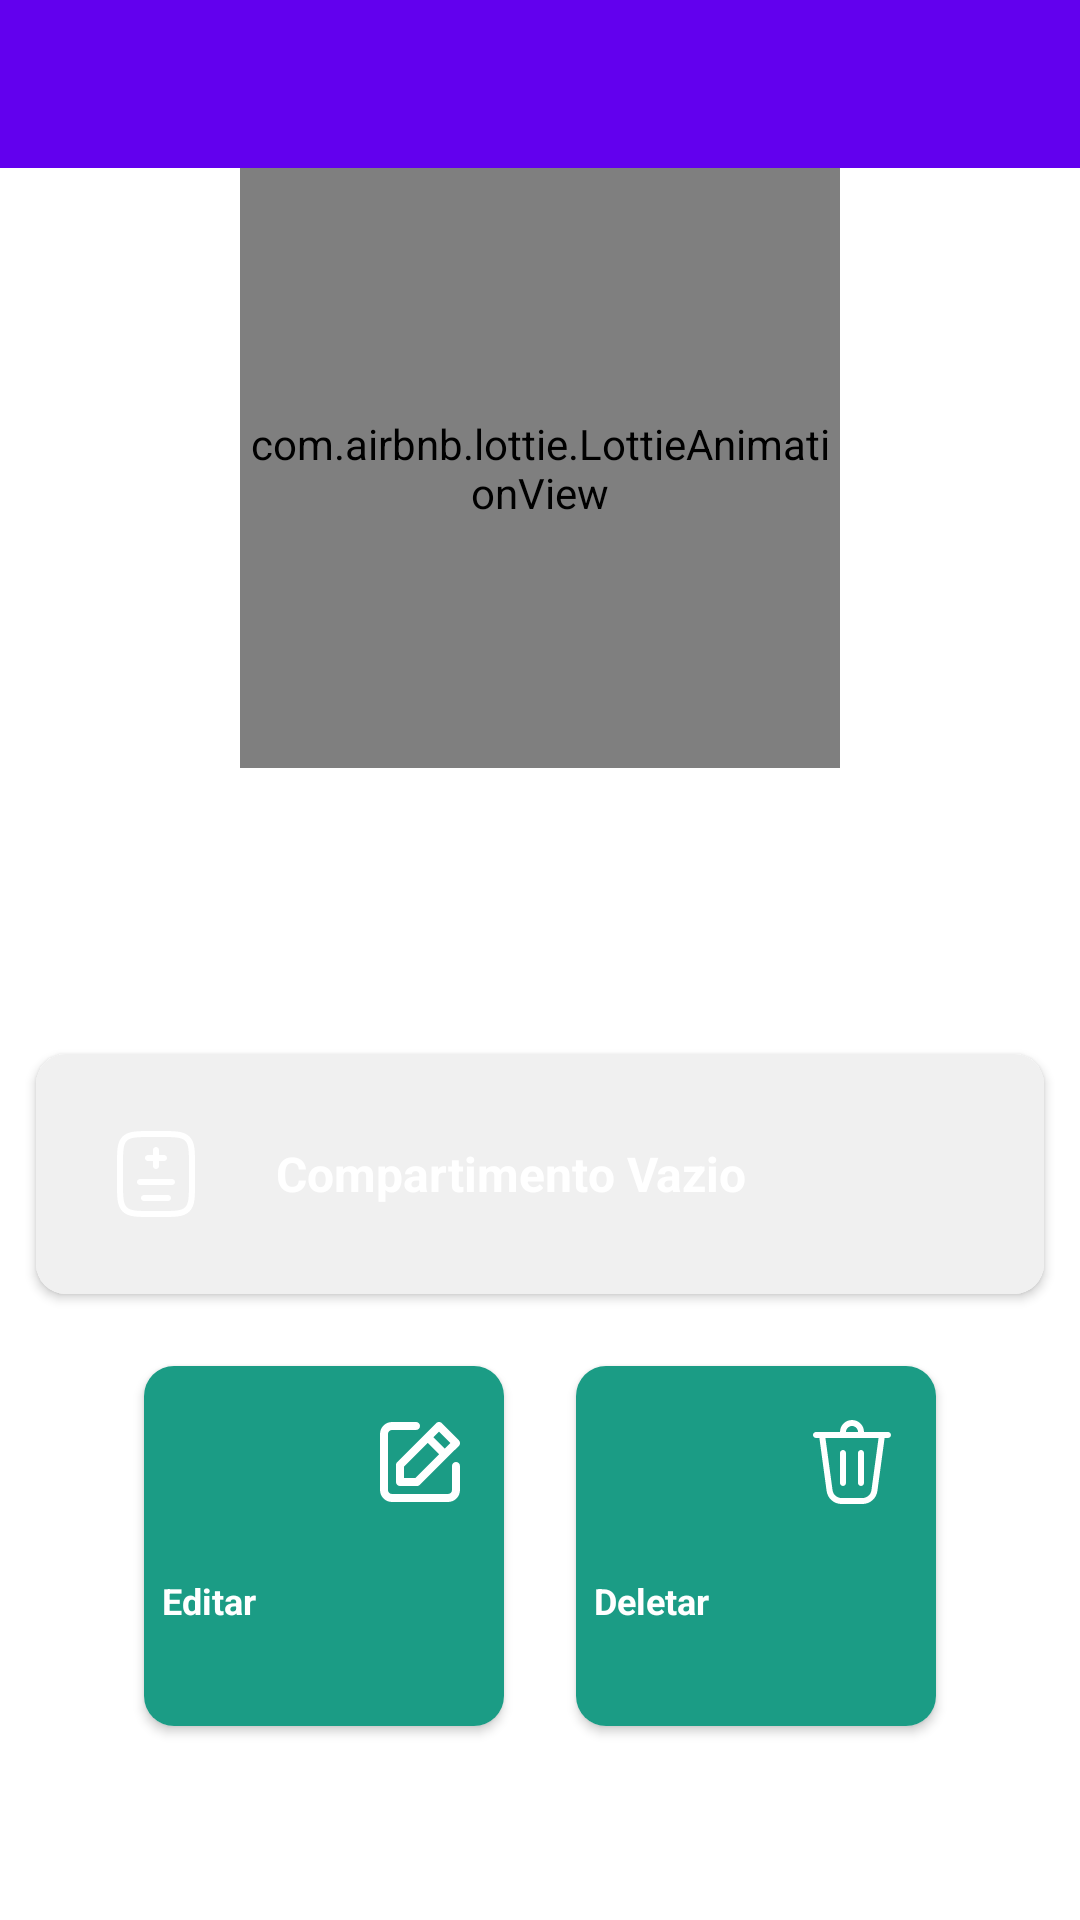

Reconstruct the res/layout file that produces this screen, plus the resources it refers to.
<!-- AndroidManifest.xml: application theme Theme.MedboxV1 -->
<!-- res/layout/fragment_detail_medicine.xml -->
<?xml version="1.0" encoding="utf-8"?>
<androidx.core.widget.NestedScrollView xmlns:android="http://schemas.android.com/apk/res/android"
xmlns:app="http://schemas.android.com/apk/res-auto"
xmlns:tools="http://schemas.android.com/tools"
android:layout_width="match_parent"
android:layout_height="match_parent"
android:fillViewport="true"
tools:context=".view.fragment.HomeMedicineFragment">

<androidx.appcompat.widget.LinearLayoutCompat
    android:layout_width="match_parent"
    android:layout_height="wrap_content"
    android:orientation="vertical">

    <androidx.appcompat.widget.Toolbar
        android:id="@+id/toolbar"
        android:layout_width="match_parent"
        android:layout_height="?attr/actionBarSize"
        android:background="?attr/colorPrimary" />

    <com.airbnb.lottie.LottieAnimationView
        android:id="@+id/animationBemVindo"
        android:layout_width="200dp"
        android:layout_height="200dp"
        android:layout_gravity="center"
        app:layout_constraintEnd_toEndOf="parent"
        app:layout_constraintStart_toStartOf="parent"
        app:layout_constraintTop_toBottomOf="@+id/txtBemVindo"
        app:lottie_autoPlay="true"
        app:lottie_loop="true"
        app:lottie_rawRes="@raw/med_box_animation" />

    <TextView
        android:id="@+id/txt_medice_detail"
        android:layout_width="match_parent"
        android:layout_height="wrap_content"
        android:gravity="center"
        tools:text="Dipirona"
        android:textColor="@color/secondary"
        android:textSize="24sp"
        android:textStyle="bold" />
    <TextView
        android:id="@+id/txt_remaining"
        android:layout_width="match_parent"
        android:layout_height="wrap_content"
        android:layout_margin="12dp"
        tools:text="@string/restante"
        android:textColor="@color/secondary"
        android:textSize="20sp"
        android:textStyle="bold" />

    <include
        android:id="@+id/layout_medicine_card"
        layout="@layout/item_medicine_card" />

    <LinearLayout
        android:layout_width="match_parent"
        android:layout_height="wrap_content"
        android:gravity="center_horizontal"
        android:orientation="horizontal">

        <androidx.cardview.widget.CardView
            android:id="@+id/card_button_edit"
            android:layout_width="120dp"
            android:layout_height="120dp"
            android:layout_margin="12dp"
            app:cardCornerRadius="10dp">

            <LinearLayout
                android:id="@+id/edit_layout_backgroud"
                android:layout_width="match_parent"
                android:layout_height="match_parent"
                android:background="@color/primary"
                android:orientation="vertical">

                <ImageView
                    android:layout_width="32dp"
                    android:layout_height="32dp"
                    android:layout_gravity="end"
                    android:layout_marginVertical="16dp"
                    android:layout_marginEnd="12dp"
                    android:src="@drawable/ic_edit" />

                <TextView
                    android:layout_width="match_parent"
                    android:layout_height="wrap_content"
                    android:layout_margin="6dp"
                    android:text="@string/edit"
                    android:textColor="@color/white"
                    android:textSize="12sp"
                    android:textStyle="bold" />

            </LinearLayout>
        </androidx.cardview.widget.CardView>

        <androidx.cardview.widget.CardView

            android:id="@+id/card_button_delete"
            android:layout_width="120dp"
            android:layout_height="120dp"
            android:layout_margin="12dp"
            app:cardCornerRadius="10dp">

            <LinearLayout
                android:layout_width="match_parent"
                android:layout_height="match_parent"
                android:background="@color/primary"
                android:orientation="vertical">

                <ImageView
                    android:layout_width="32dp"
                    android:layout_height="32dp"
                    android:layout_gravity="end"
                    android:layout_marginVertical="16dp"
                    android:layout_marginEnd="12dp"
                    android:src="@drawable/ic_delete" />

                <TextView
                    android:layout_width="match_parent"
                    android:layout_height="wrap_content"
                    android:layout_margin="6dp"
                    android:text="@string/delete"
                    android:textColor="@color/white"
                    android:textSize="12sp"
                    android:textStyle="bold" />

            </LinearLayout>
        </androidx.cardview.widget.CardView>
    </LinearLayout>
</androidx.appcompat.widget.LinearLayoutCompat>
</androidx.core.widget.NestedScrollView>
<!-- res/layout/item_medicine_card.xml (included above) -->
<?xml version="1.0" encoding="utf-8"?>
<androidx.cardview.widget.CardView xmlns:android="http://schemas.android.com/apk/res/android"
    android:id="@+id/card_button_medbox"
    xmlns:app="http://schemas.android.com/apk/res-auto"
    android:layout_width="match_parent"
    android:layout_height="wrap_content"
    android:layout_margin="12dp"
    app:cardCornerRadius="10dp">

    <LinearLayout
        android:id="@+id/item_layout_backgroud"
        android:layout_width="match_parent"
        android:layout_height="wrap_content"
        android:background="@color/disable"
        android:orientation="horizontal"
        android:padding="24dp">

        <ImageView
            android:layout_width="wrap_content"
            android:layout_height="wrap_content"
            android:layout_gravity="center"
            android:src="@drawable/ic_list_medicine" />

        <TextView
            android:id="@+id/txt_name"
            android:layout_width="match_parent"
            android:layout_height="wrap_content"
            android:layout_gravity="center"
            android:layout_marginHorizontal="24dp"
            android:text="Compartimento Vazio"
            android:textColor="@color/white"
            android:textSize="16sp"
            android:textStyle="bold" />
    </LinearLayout>
</androidx.cardview.widget.CardView>
<!-- resources referenced by this layout -->
<resources>
  <color name="disable">#F0F0F0</color>
  <color name="primary">#1B9C85</color>
  <color name="secondary">#186F65</color>
  <color name="white">#FFFFFFFF</color>
  <!-- drawable ic_edit (drawable) -->
  <vector xmlns:android="http://schemas.android.com/apk/res/android"
      android:width="29dp"
      android:height="29dp"
      android:viewportWidth="29"
      android:viewportHeight="29">
    <path
        android:pathData="M25.375,14.5C25.055,14.5 24.747,14.627 24.521,14.854C24.294,15.08 24.167,15.388 24.167,15.708V22.958C24.167,23.279 24.039,23.586 23.813,23.813C23.586,24.039 23.279,24.167 22.958,24.167H6.042C5.721,24.167 5.414,24.039 5.187,23.813C4.961,23.586 4.833,23.279 4.833,22.958V6.042C4.833,5.721 4.961,5.414 5.187,5.187C5.414,4.961 5.721,4.833 6.042,4.833H13.292C13.612,4.833 13.919,4.706 14.146,4.479C14.373,4.253 14.5,3.945 14.5,3.625C14.5,3.305 14.373,2.997 14.146,2.771C13.919,2.544 13.612,2.417 13.292,2.417H6.042C5.08,2.417 4.158,2.799 3.478,3.478C2.799,4.158 2.417,5.08 2.417,6.042V22.958C2.417,23.92 2.799,24.842 3.478,25.522C4.158,26.201 5.08,26.583 6.042,26.583H22.958C23.92,26.583 24.842,26.201 25.522,25.522C26.201,24.842 26.583,23.92 26.583,22.958V15.708C26.583,15.388 26.456,15.08 26.229,14.854C26.003,14.627 25.695,14.5 25.375,14.5ZM7.25,15.418V20.542C7.25,20.862 7.377,21.17 7.604,21.396C7.83,21.623 8.138,21.75 8.458,21.75H13.582C13.741,21.751 13.898,21.72 14.045,21.66C14.193,21.6 14.327,21.512 14.439,21.4L22.801,13.026L26.233,9.667C26.346,9.554 26.436,9.421 26.497,9.273C26.559,9.126 26.59,8.968 26.59,8.809C26.59,8.649 26.559,8.491 26.497,8.344C26.436,8.197 26.346,8.063 26.233,7.951L21.11,2.767C20.997,2.654 20.864,2.564 20.716,2.503C20.569,2.441 20.411,2.41 20.252,2.41C20.092,2.41 19.934,2.441 19.787,2.503C19.64,2.564 19.506,2.654 19.394,2.767L15.986,6.187L7.6,14.56C7.488,14.673 7.4,14.807 7.34,14.954C7.28,15.102 7.249,15.259 7.25,15.418ZM20.252,5.329L23.671,8.748L21.955,10.464L18.536,7.045L20.252,5.329ZM9.667,15.914L16.832,8.748L20.252,12.168L13.086,19.333H9.667V15.914Z"
        android:fillColor="#ffffff"/>
  </vector>
  <string name="delete">Deletar</string>
  <string name="edit">Editar</string>
  <string name="restante">Restante: %s</string>
  <style name="Theme.MedboxV1" parent="Theme.MaterialComponents.DayNight.DarkActionBar">
          
          <item name="colorPrimary">@color/purple_500</item>
          <item name="colorPrimaryVariant">@color/purple_700</item>
          <item name="colorOnPrimary">@color/white</item>
          
          <item name="colorSecondary">@color/teal_200</item>
          <item name="colorSecondaryVariant">@color/teal_700</item>
          <item name="colorOnSecondary">@color/black</item>
          
          <item name="android:statusBarColor">?attr/colorPrimaryVariant</item>
          
      </style>
  <color name="purple_500">#FF6200EE</color>
  <color name="purple_700">#FF3700B3</color>
  <color name="teal_200">#FF03DAC5</color>
  <color name="teal_700">#FF018786</color>
  <color name="black">#FF000000</color>
</resources>
